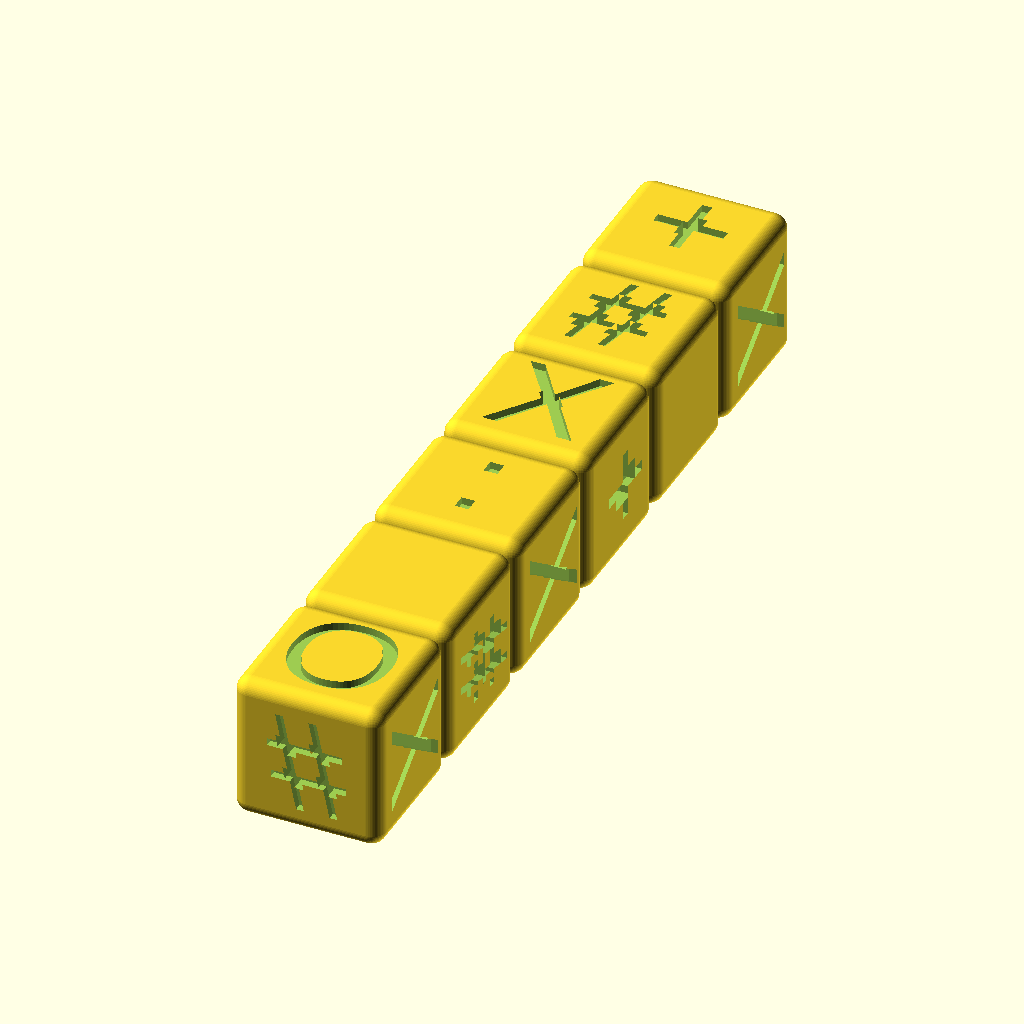
Cell 1: rendered with the file's own defaults.
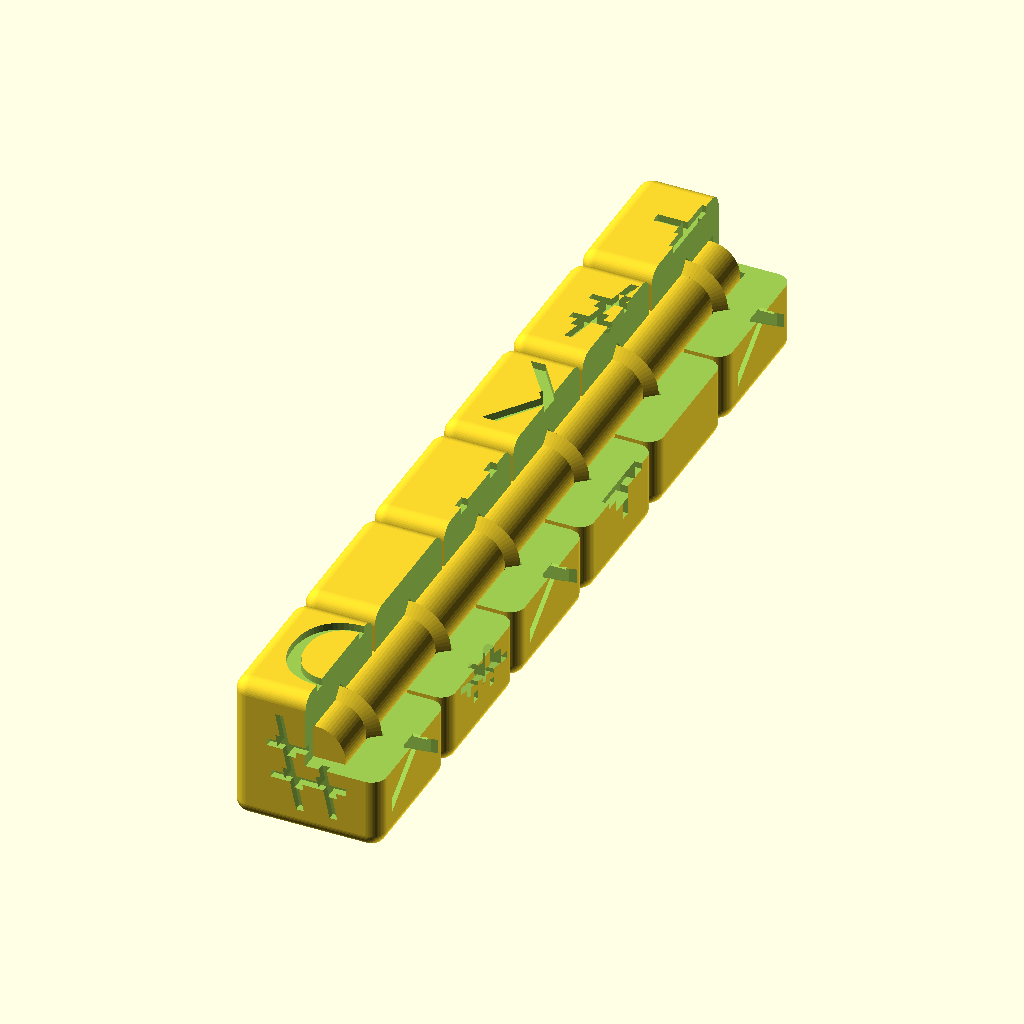
Cell 2: showCutaway = true (everything else at default).
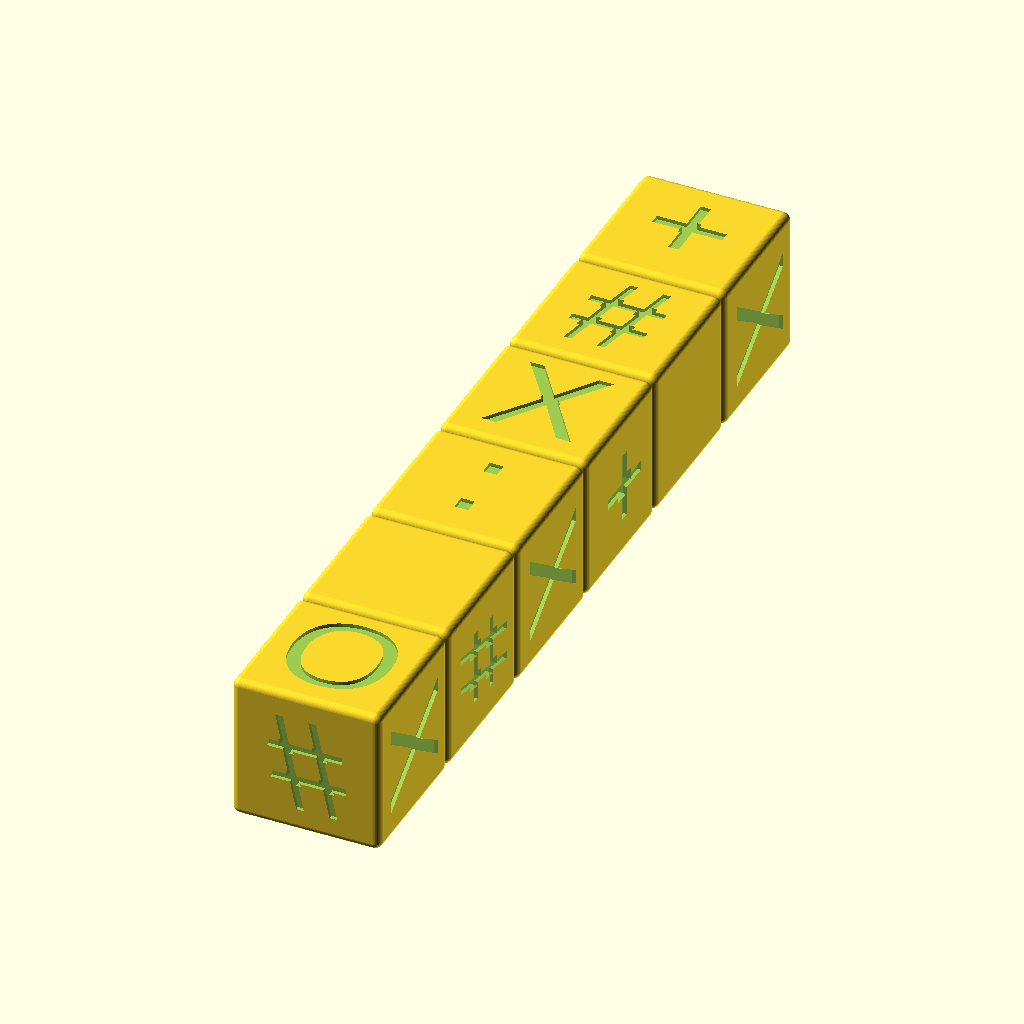
Cell 3: the same model with size = 40.
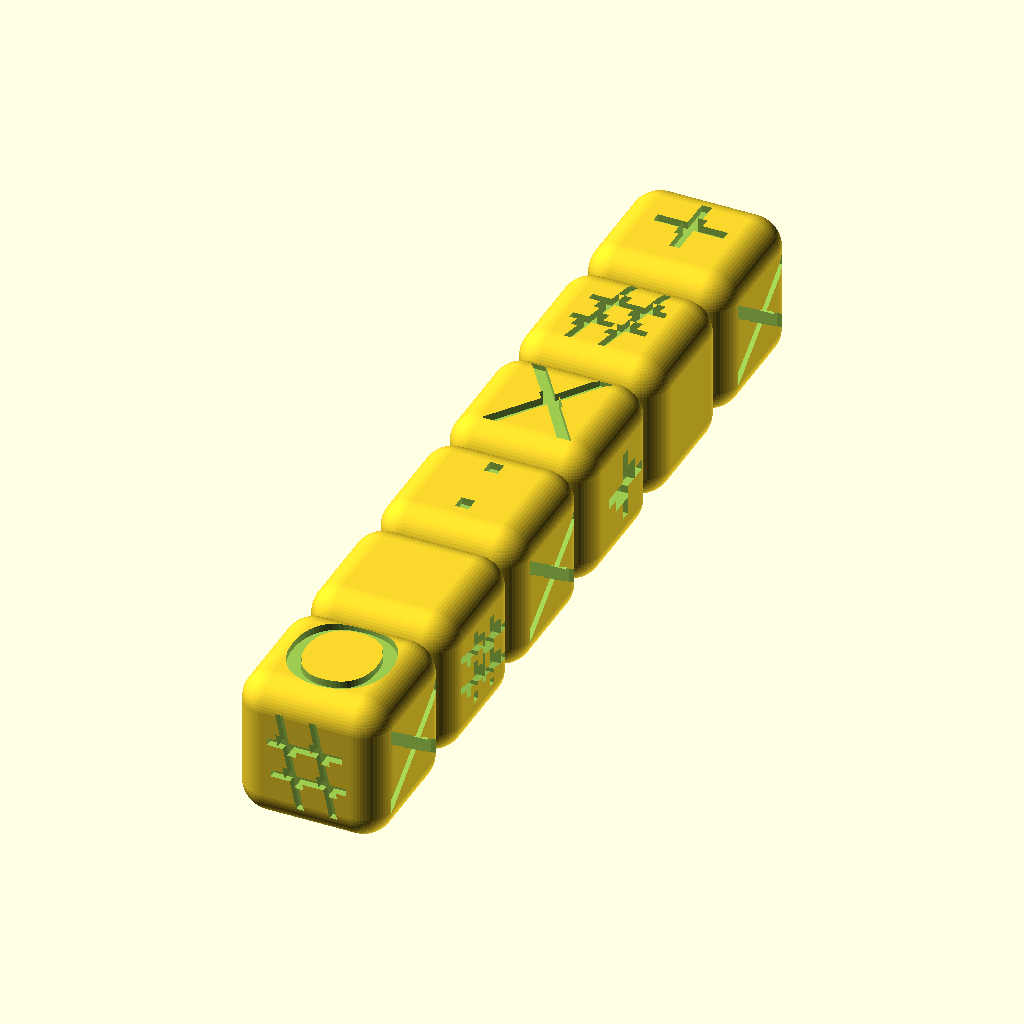
Cell 4: rounded = 4 (everything else at default).
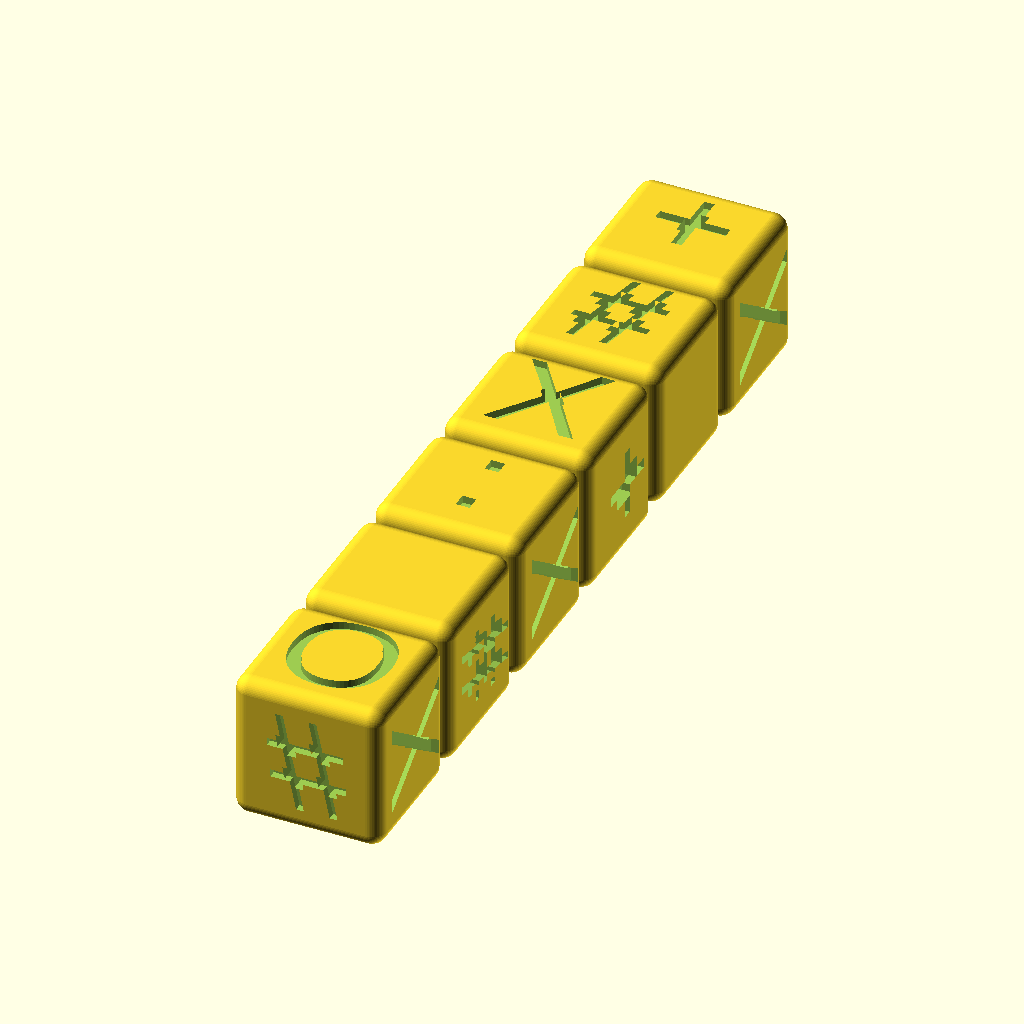
Cell 5: gap = 1.4 (everything else at default).
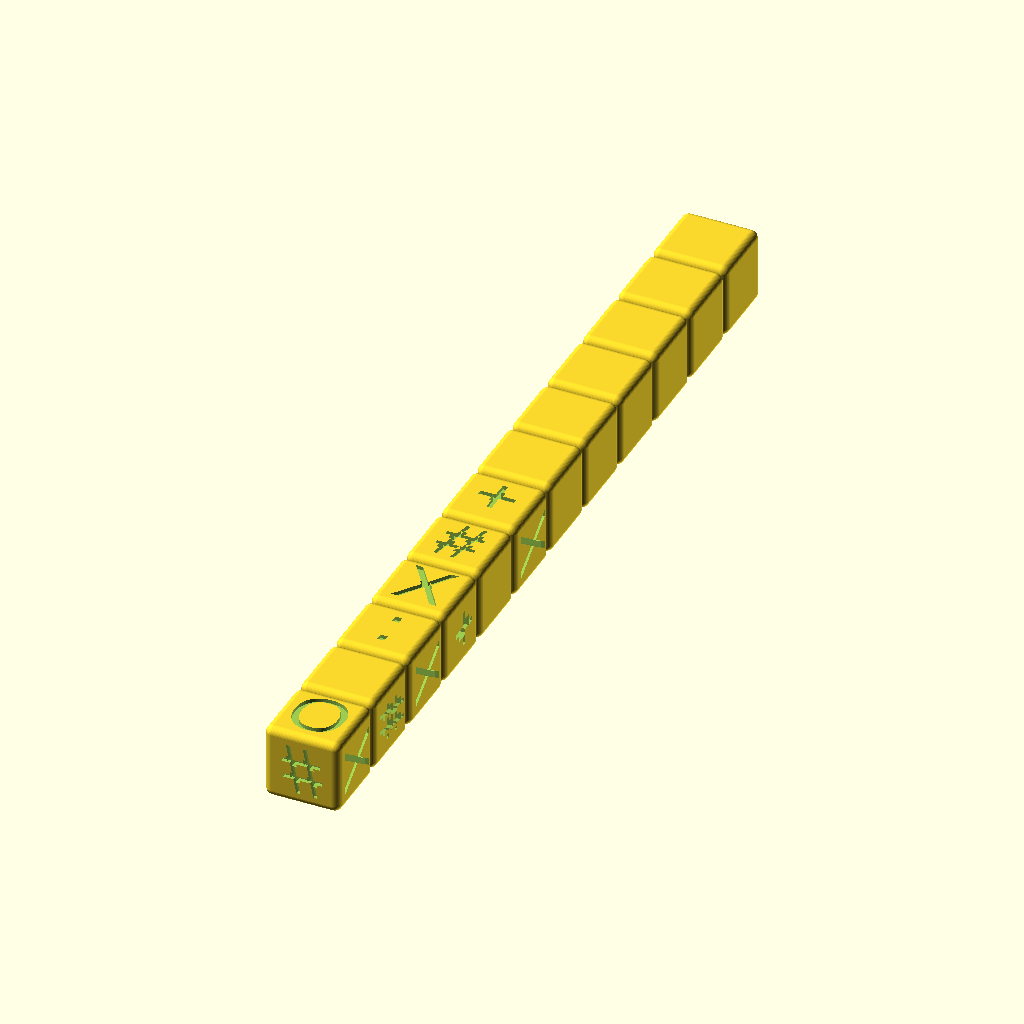
Cell 6: the same model with numRows = 12.
The same orthographic view direction (rotation 55°, 0°, 25°; colour scheme Cornfield) for every cell, with the view re-fitted per cell, so scale and position can differ between cells.
Source of the model, inputs/thingiverse/files/thing-3643255/files/FidgetRod-V6.scad:
//[Basic Cube Settings]
// the size in mm of the cubes. The gap will be subtracted
size = 20; //[10-50]

// the radius of curvature to round the cubes
rounded=2;//[0-5]

// [mm] The minimal distance you can print without glueing neighboring objects together. This value will be used as distance between the cubes and within the mechanics. This should be slightly larger than your layer height
gap = 0.70; //[0.30-0.90]

// How many rows to print, it will always be 2 wide so the actual number of cubes is twice this number
numRows=6; //[2-12]

// diameter of the center pin
pinDia=8;

showCutaway=false; // [true,false]


//[Hidden]
$fn=60;
//$fa=4;
//$fs=0.4;
small=0.02;

module roundedBox(x,y,z,sideRadius)
{
    translate([sideRadius-x/2, sideRadius-y/2, sideRadius-z/2])
    minkowski()
    {
        cube([x-sideRadius*2, y-sideRadius*2, z-sideRadius*2]);

        sphere(r=sideRadius);
    }
}
//!roundedBox(50,100,20,3);

module doCubes(num)
{
    translate([0,(size-gap)/2,0])
    for (i=[0:num-1])
    {
        translate([0,i*size,0])
        roundedBox(size,size-1*gap,size,rounded);

    }
}

module doHinge(num,gap)
{
    translate([0,0.15*size-gap,0])
    rotate([-90,0,0])
    cylinder(d=pinDia+1*gap, h=size*(num-.3)+2*gap);
    
    for (i=[0:num-1])
    {
        translate([0,(i+.5)*size,0])
        rotate([-90,0,0])
        cylinder(d1=1.4*pinDia+1*gap,d2=pinDia+gap, h=0.1*size/2+gap/2);
        
        translate([0,(i+.5)*size,0])
        rotate([90,0,0])
        cylinder(d1=1.4*pinDia+1*gap,d2=pinDia+gap, h=0.1*size/2+gap/2);

    }
    
}
//!doHinge(numRows,gap);

module doFaces(num,letters)
{
    for (i=[0:num-1])
    {
        translate([0,(i+.5)*size,size/2-1])
        linear_extrude(height=2)
        text(text=letters[i],size=size*.7,halign="center",valign="center");

    }
}
//!doFaces(6,"ABCDEF");


difference()
{
    doCubes(numRows);

    doHinge(numRows,gap);

    doFaces(numRows,"O :X#+");
    
    rotate([0,90,0])
    doFaces(numRows,"X#X+ X");
    
    rotate([0,180,0])
    doFaces(numRows,"::::::");
    
    rotate([0,270,0])
    doFaces(numRows,"+XX#XO");
    
    translate([0,-1,0])
    rotate([-90,0,0])
    linear_extrude(height=2)
    text(text="#",size=size*.7,halign="center",valign="center");

    if (showCutaway)
    {
        translate([0,-1,0])
        cube([200,200,200]);
    }
       
}

doHinge(numRows,0);
Parameter table extracted from the source (name, type, default, range or options):
size: number, default 20
rounded: number, default 2
gap: number, default 0.7
numRows: number, default 6
pinDia: number, default 8
showCutaway: bool, default false
small: number, default 0.02
